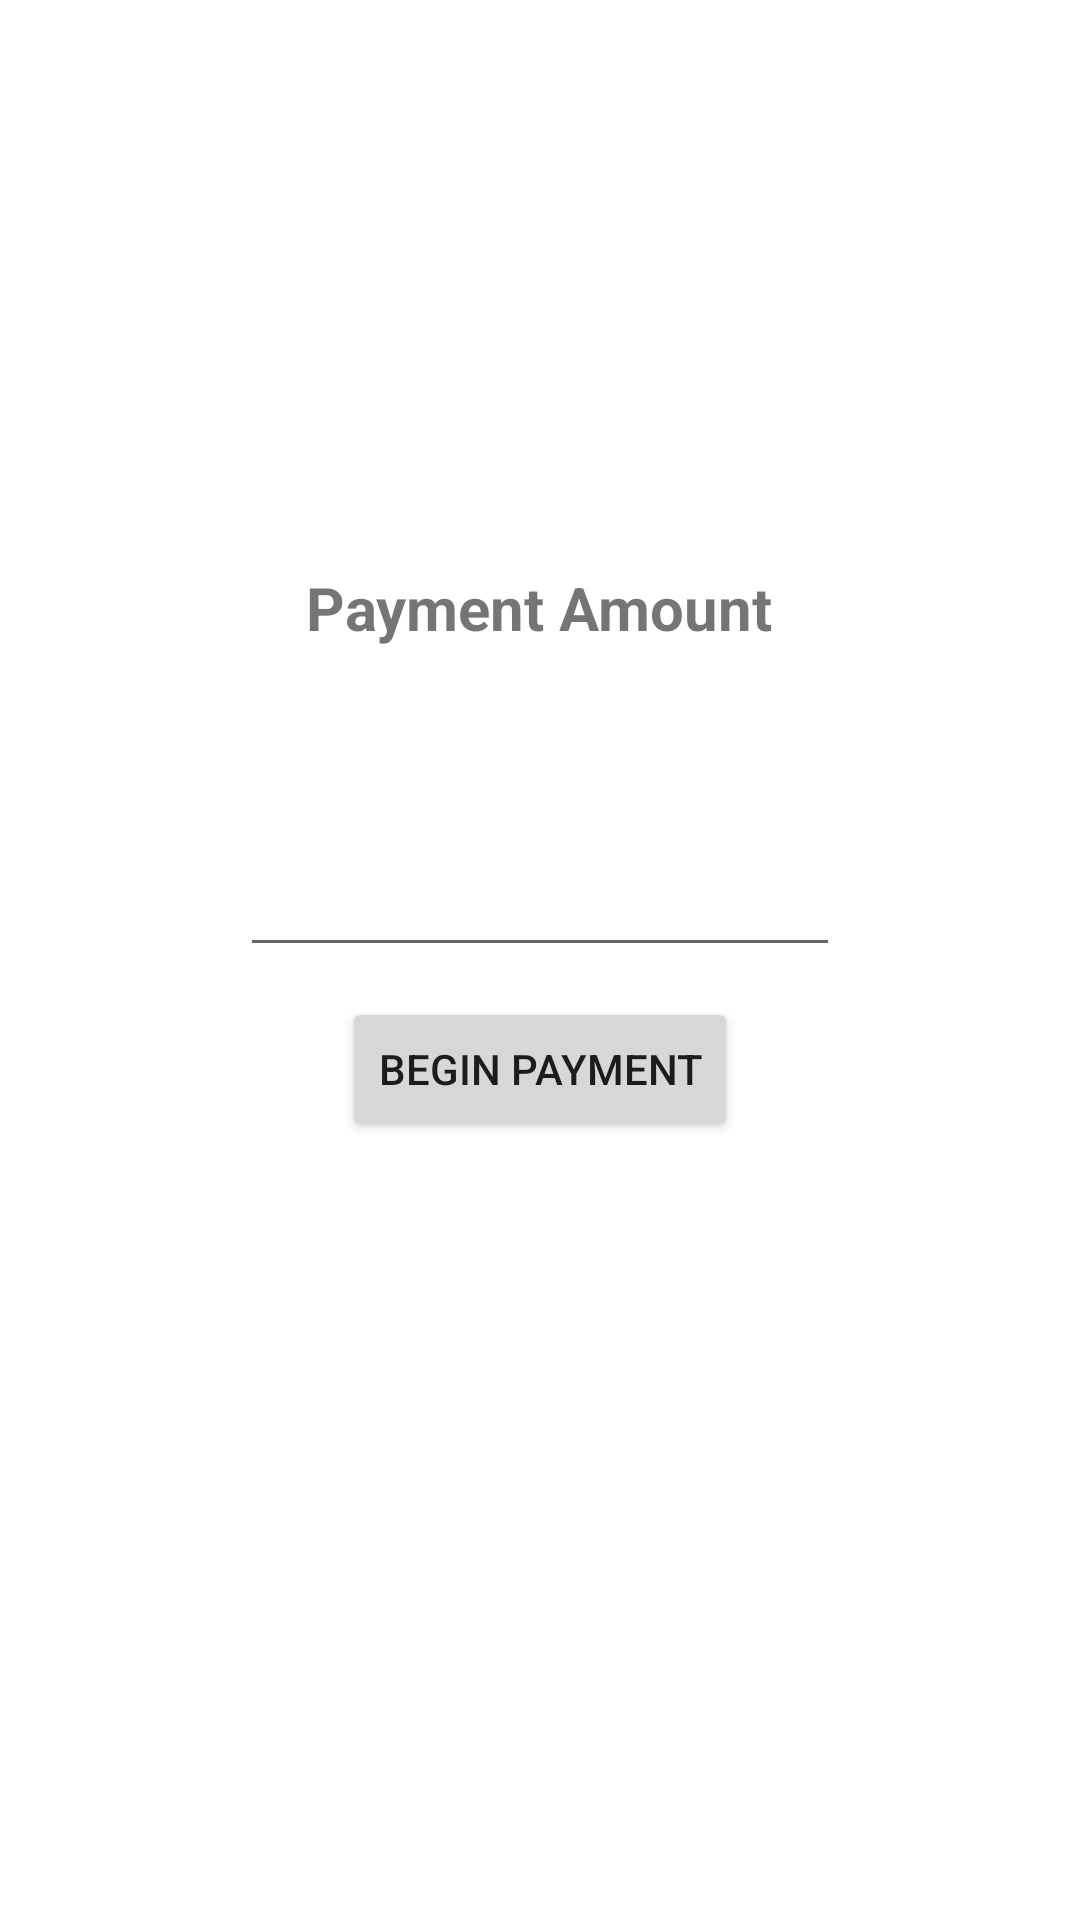

Write the Android layout XML for this screen, with the resource values it uses.
<!-- AndroidManifest.xml: application theme Theme.T104EWalletDemo -->
<!-- res/layout/activity_merchant.xml -->
<?xml version="1.0" encoding="utf-8"?>
<androidx.constraintlayout.widget.ConstraintLayout xmlns:android="http://schemas.android.com/apk/res/android"
    xmlns:app="http://schemas.android.com/apk/res-auto"
    xmlns:tools="http://schemas.android.com/tools"
    android:layout_width="match_parent"
    android:layout_height="match_parent"
    tools:context=".MerchantActivity">

    <LinearLayout
        android:id="@+id/linearLayout"
        android:layout_width="0dp"
        android:layout_height="wrap_content"
        android:layout_marginTop="184dp"
        android:orientation="vertical"
        app:layout_constraintEnd_toEndOf="parent"
        app:layout_constraintHorizontal_bias="0.0"
        app:layout_constraintStart_toStartOf="parent"
        app:layout_constraintTop_toTopOf="parent">

        <TextView
            android:id="@+id/textView3"
            android:layout_width="wrap_content"
            android:layout_height="wrap_content"
            android:layout_gravity="center"
            android:layout_marginTop="5dp"
            android:layout_marginBottom="25dp"
            android:text="@string/LblPaymentAmt"
            android:textSize="20sp"
            android:textStyle="bold"
            app:layout_constraintEnd_toEndOf="parent"
            app:layout_constraintStart_toStartOf="parent"
            app:layout_constraintTop_toTopOf="parent" />

        <EditText
            android:id="@+id/amountTf"
            android:layout_width="200dp"
            android:layout_height="wrap_content"
            android:layout_gravity="center"
            android:ems="10"
            android:inputType="number"
            android:textAlignment="center"
            android:textSize="48sp" />

        <Button
            android:id="@+id/paymentBtn"
            android:layout_width="wrap_content"
            android:layout_height="wrap_content"
            android:layout_gravity="center"
            android:layout_marginTop="10dp"
            android:layout_marginBottom="5dp"
            android:text="@string/LblExePaymentBeginBtn" />
    </LinearLayout>

    <FrameLayout
        android:id="@+id/frameLayout3"
        android:layout_width="0dp"
        android:layout_height="wrap_content"
        android:layout_marginBottom="8dp"
        app:layout_constraintBottom_toBottomOf="parent"
        app:layout_constraintEnd_toEndOf="parent"
        app:layout_constraintStart_toStartOf="parent">

        <TextView
            android:id="@+id/paymentStatusLbl"
            android:layout_width="wrap_content"
            android:layout_height="wrap_content"
            android:layout_gravity="center"
            android:text="" />
    </FrameLayout>

    <FrameLayout
        android:id="@+id/paymentStatusIconFrame"
        android:layout_width="0dp"
        android:layout_height="0dp"
        android:layout_marginTop="8dp"
        android:layout_marginBottom="8dp"
        app:layout_constraintBottom_toTopOf="@+id/frameLayout3"
        app:layout_constraintEnd_toEndOf="parent"
        app:layout_constraintStart_toStartOf="parent"
        app:layout_constraintTop_toBottomOf="@+id/linearLayout">

        <ImageView
            android:id="@+id/imageView"
            android:layout_width="wrap_content"
            android:layout_height="wrap_content"
            android:layout_gravity="center"
            android:visibility="visible" />
    </FrameLayout>
</androidx.constraintlayout.widget.ConstraintLayout>
<!-- resources referenced by this layout -->
<resources>
  <string name="LblExePaymentBeginBtn">Begin Payment</string>
  <string name="LblPaymentAmt">Payment Amount</string>
  <style name="Theme.T104EWalletDemo" parent="Theme.MaterialComponents.DayNight.DarkActionBar">
          
          <item name="colorPrimary">@color/purple_500</item>
          <item name="colorPrimaryVariant">@color/purple_700</item>
          <item name="colorOnPrimary">@color/white</item>
          
          <item name="colorSecondary">@color/teal_200</item>
          <item name="colorSecondaryVariant">@color/teal_700</item>
          <item name="colorOnSecondary">@color/black</item>
          
          <item name="android:statusBarColor">?attr/colorPrimaryVariant</item>
          
      </style>
  <!-- not gathered from this repository: default colours our renderer supplied (Android Studio template values) -->
  <color name="purple_500">#FF6200EE</color>
  <color name="purple_700">#FF3700B3</color>
  <color name="teal_200">#FF03DAC5</color>
  <color name="teal_700">#FF018786</color>
  <color name="black">#FF000000</color>
  <color name="white">#FFFFFFFF</color>
</resources>
